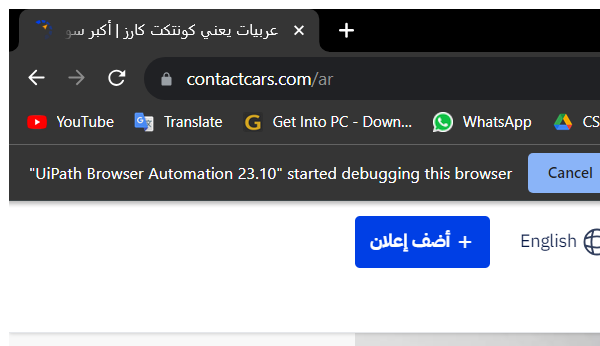
Task: Robotic Enterprise Framework
Workflow: Process

Step 1: Attach Browser 'chrome.exe عربيات' - Contact Car in window '*كونتكت كارز*' (chrome.exe)

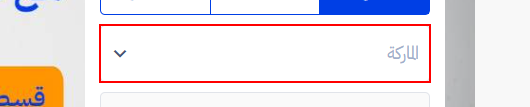
Step 2: click on the text box

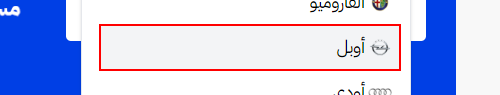
Step 3: click on the list item '{0}'

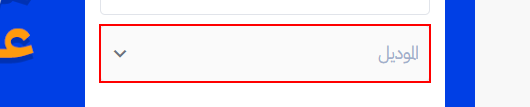
Step 4: click on the text box

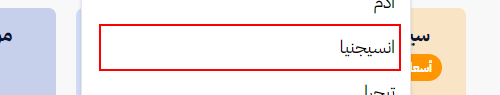
Step 5: click on the list item '{0}'

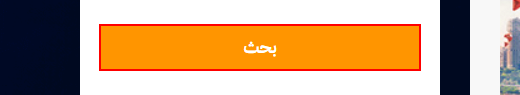
Step 6: click on the button 'بحث'

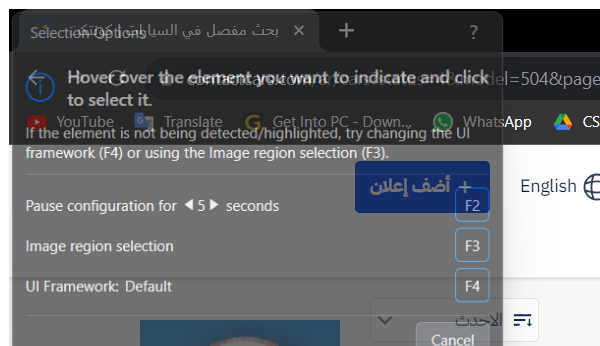
Step 7: Attach Browser 'chrome.exe بحث' - Contact Car in window '*كونتكت كارز*' (chrome.exe)

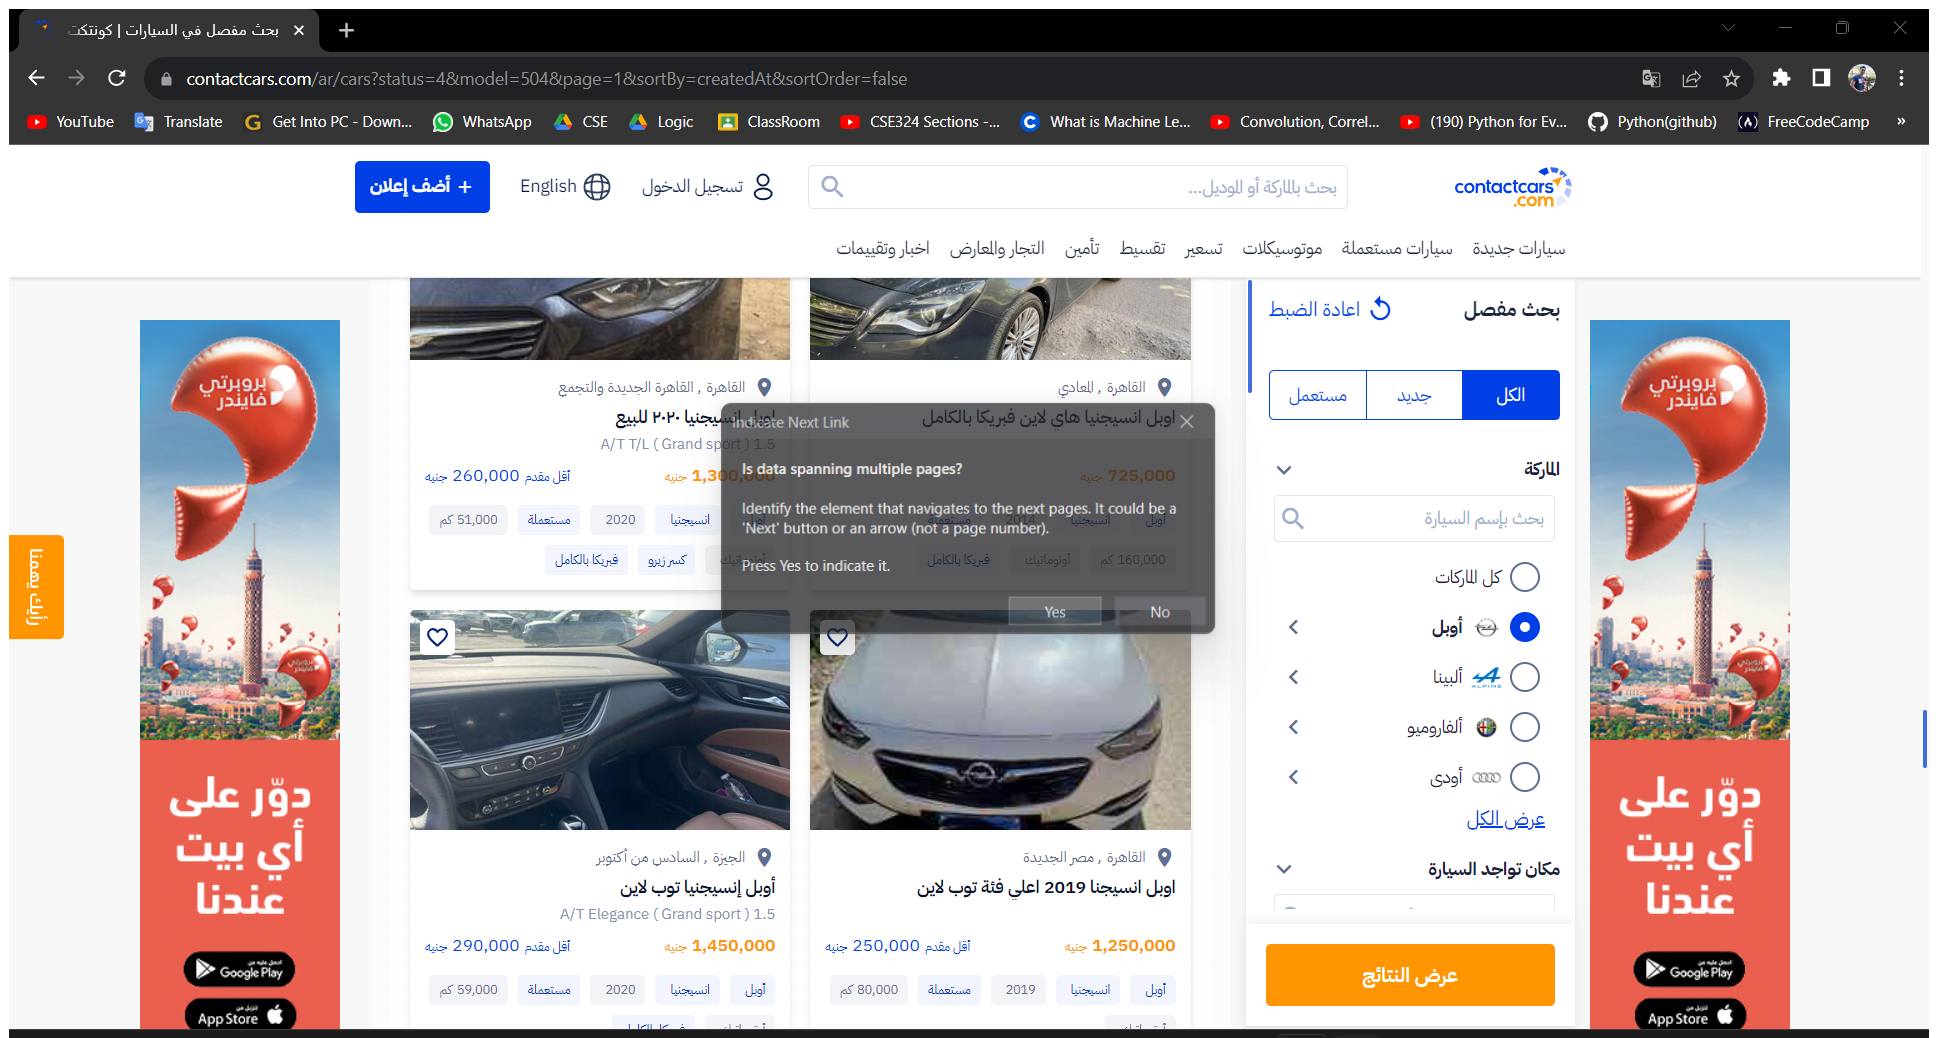
Step 8: Attach Browser '          Page' in window 'بحث مفصل في السيارات | كونتكت كارز' (chrome.exe)

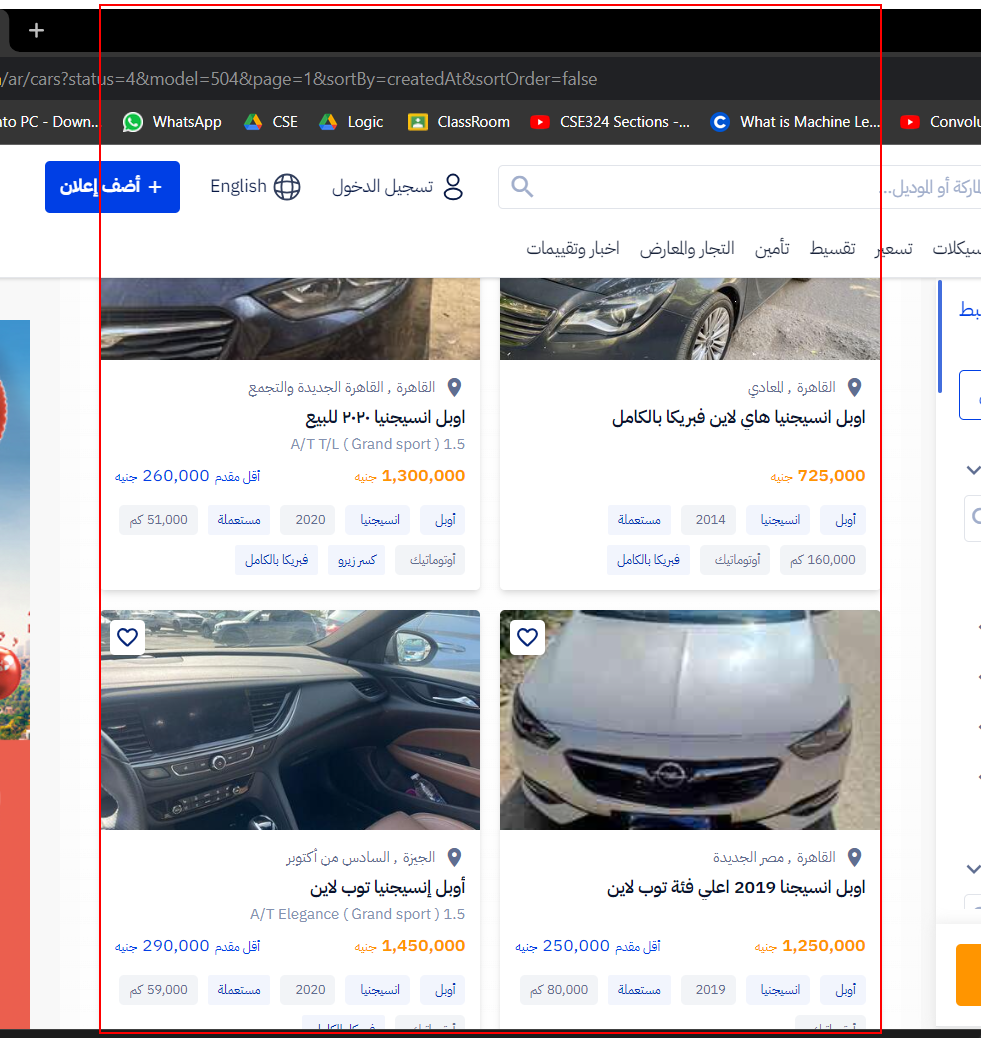
Step 9: get-text from the element